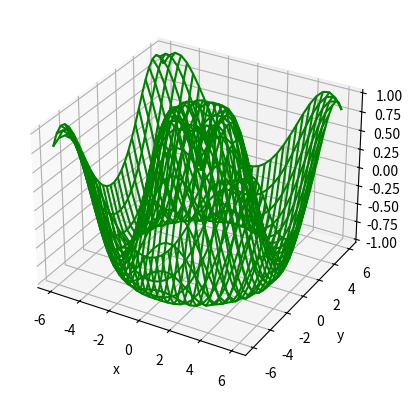

This chart was generated by the following Python code:
from mpl_toolkits import mplot3d

import numpy as np
import matplotlib.pyplot as plt

def z_function(x, y):
    return np.sin(np.sqrt(x ** 2 + y ** 2))

x = np.linspace(-6, 6, 30)
y = np.linspace(-6, 6, 30)

X, Y = np.meshgrid(x, y)
Z = z_function(X, Y)

fig = plt.figure()
ax = plt.axes(projection="3d")
ax.plot_wireframe(X, Y, Z, color='green')
ax.set_xlabel('x')
ax.set_ylabel('y')
ax.set_zlabel('z')

print("x")
print(x)
print("y")
print(y)

print("X")
print(X)
print("Y")
print(Y)
print("Z")
print(Z)

plt.show()
